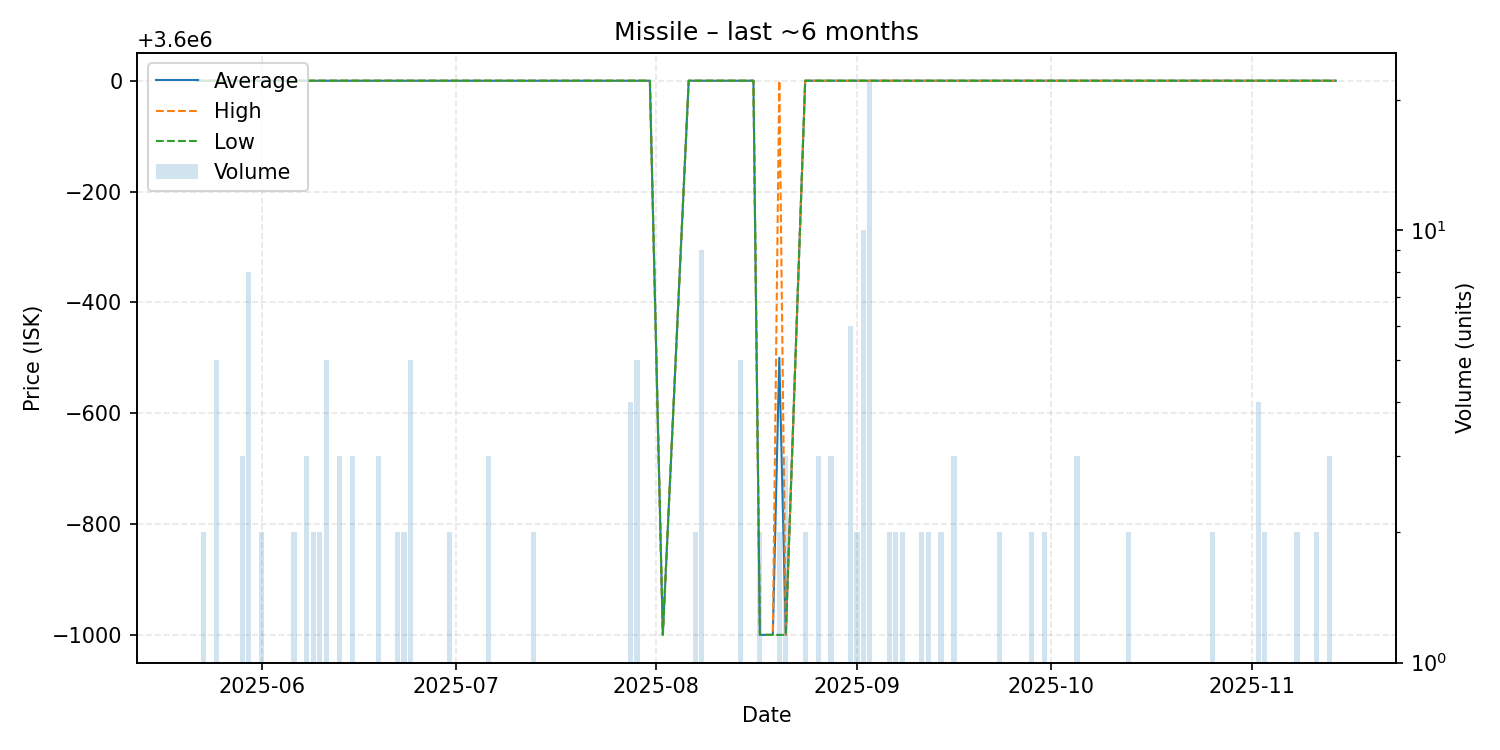

The file beside this chart, header and first rows:
date, average, highest, lowest, order_count, volume
2025-05-22, 3600000, 3600000, 3600000, 1, 1
2025-05-23, 3600000, 3600000, 3600000, 2, 2
2025-05-25, 3600000, 3600000, 3600000, 3, 5
2025-05-28, 3600000, 3600000, 3600000, 1, 1
2025-05-29, 3600000, 3600000, 3600000, 2, 3
2025-05-30, 3600000, 3600000, 3600000, 4, 8
2025-05-31, 3600000, 3600000, 3600000, 1, 1
2025-06-01, 3600000, 3600000, 3600000, 2, 2
2025-06-03, 3600000, 3600000, 3600000, 1, 1
2025-06-04, 3600000, 3600000, 3600000, 1, 1
2025-06-05, 3600000, 3600000, 3600000, 1, 1
2025-06-06, 3600000, 3600000, 3600000, 2, 2
2025-06-08, 3600000, 3600000, 3600000, 3, 3
2025-06-09, 3600000, 3600000, 3600000, 2, 2
2025-06-10, 3600000, 3600000, 3600000, 2, 2
2025-06-11, 3600000, 3600000, 3600000, 4, 5
2025-06-13, 3600000, 3600000, 3600000, 2, 3
2025-06-15, 3600000, 3600000, 3600000, 2, 3
2025-06-16, 3600000, 3600000, 3600000, 1, 1
2025-06-18, 3600000, 3600000, 3600000, 1, 1
2025-06-19, 3600000, 3600000, 3600000, 3, 3
2025-06-20, 3600000, 3600000, 3600000, 1, 1
2025-06-21, 3600000, 3600000, 3600000, 1, 1
2025-06-22, 3600000, 3600000, 3600000, 2, 2
2025-06-23, 3600000, 3600000, 3600000, 2, 2
2025-06-24, 3600000, 3600000, 3600000, 1, 5
2025-06-25, 3600000, 3600000, 3600000, 1, 1
2025-06-26, 3600000, 3600000, 3600000, 1, 1
2025-06-27, 3600000, 3600000, 3600000, 1, 1
2025-06-28, 3600000, 3600000, 3600000, 1, 1
2025-06-30, 3600000, 3600000, 3600000, 2, 2
2025-07-04, 3600000, 3600000, 3600000, 1, 1
2025-07-05, 3600000, 3600000, 3600000, 1, 1
2025-07-06, 3600000, 3600000, 3600000, 2, 3
2025-07-08, 3600000, 3600000, 3600000, 1, 1
2025-07-09, 3600000, 3600000, 3600000, 1, 1
2025-07-12, 3600000, 3600000, 3600000, 1, 1
2025-07-13, 3600000, 3600000, 3600000, 2, 2
2025-07-15, 3600000, 3600000, 3600000, 1, 1
2025-07-17, 3600000, 3600000, 3600000, 1, 1
2025-07-20, 3600000, 3600000, 3600000, 1, 1
2025-07-28, 3600000, 3600000, 3600000, 4, 4
2025-07-29, 3600000, 3600000, 3600000, 1, 5
2025-07-31, 3600000, 3600000, 3600000, 1, 1
2025-08-02, 3599000, 3599000, 3599000, 1, 1
2025-08-06, 3600000, 3600000, 3600000, 1, 1
2025-08-07, 3600000, 3600000, 3600000, 1, 2
2025-08-08, 3600000, 3600000, 3600000, 4, 9
2025-08-09, 3600000, 3600000, 3600000, 1, 1
2025-08-11, 3600000, 3600000, 3600000, 1, 1
2025-08-12, 3600000, 3600000, 3600000, 1, 1
2025-08-14, 3600000, 3600000, 3600000, 1, 5
2025-08-16, 3600000, 3600000, 3600000, 1, 1
2025-08-17, 3599000, 3599000, 3599000, 2, 2
2025-08-18, 3599000, 3599000, 3599000, 1, 1
2025-08-19, 3599000, 3599000, 3599000, 1, 1
2025-08-20, 3599500, 3600000, 3599000, 2, 2
2025-08-21, 3599000, 3599000, 3599000, 2, 3
2025-08-24, 3600000, 3600000, 3600000, 1, 2
2025-08-25, 3600000, 3600000, 3600000, 1, 1
... 42 more rows
